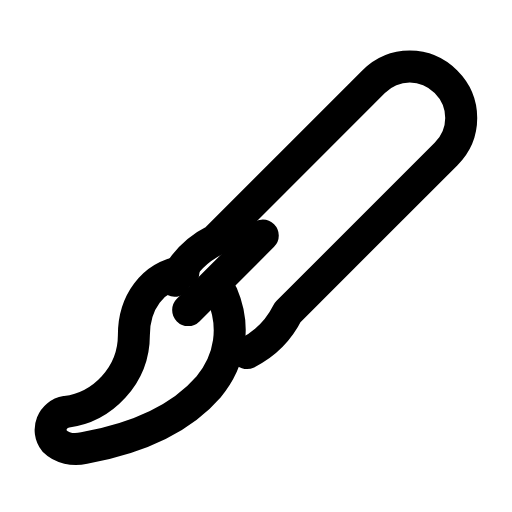
t = 0.00 s
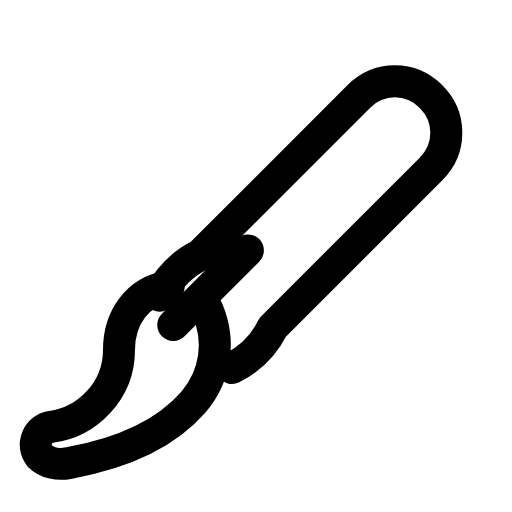
t = 0.28 s
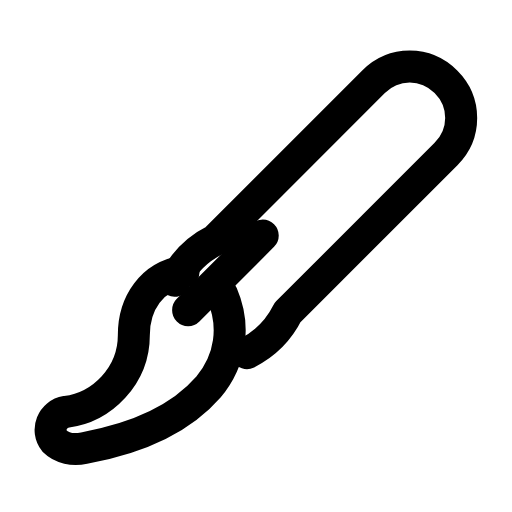
t = 0.56 s
t = 0.83 s: frame unchanged from t = 0.00 s, image omitted
t = 1.12 s: frame unchanged from t = 0.00 s, image omitted
t = 1.42 s: frame unchanged from t = 0.00 s, image omitted

The animated SVG that drew these frames (rendered in a browser with its animation timeline set to each time). Animation: 1 SMIL element (animateTransform=1); one cycle of 1.70 s, repeats indefinitely.

<svg xmlns="http://www.w3.org/2000/svg" width="24" height="24" viewBox="0 0 24 24" fill="none"><g transform="translate(-1.78 -1.258) scale(1.06)"><g><animateTransform attributeName="transform" type="translate" values="0 0;0 0;-0.8 0.8;0 0;0 0;0 0;0 0;-0.8 0.8;0 0;0 0;0 0" keyTimes="0;0.135;0.2475;0.36;0.45;0.6;0.66;0.735;0.81;0.9;1" dur="1.7s" repeatCount="indefinite" calcMode="spline" keySplines="0.16 1 0.3 1;0.16 1 0.3 1;0.16 1 0.3 1;0.16 1 0.3 1;0.16 1 0.3 1;0.16 1 0.3 1;0.16 1 0.3 1;0.16 1 0.3 1;0.16 1 0.3 1;0.16 1 0.3 1"/><path stroke="currentColor" stroke-width="1.415" stroke-linecap="round" stroke-linejoin="round" fill="none" d="M9.4 13.6C9.8 12.8 10.4 12.2 11.2 11.8L18.2 4.8C19.1 3.9 20.5 3.9 21.4 4.8C22.3 5.7 22.3 7.1 21.4 8L14.4 15C14 15.8 13.4 16.4 12.6 16.8"></path><path stroke="currentColor" stroke-width="1.415" stroke-linecap="round" stroke-linejoin="round" fill="none" d="M9.8 13.2C8.4 13.4 7.6 14.6 7.6 16C7.6 17.8 6.2 19.2 4.6 19.4C4 19.5 3.7 20.2 4.1 20.7C4.4 21 4.9 21.1 5.4 21C7.6 20.6 9.6 19.8 10.9 18.3C11.9 17.1 12.1 15.6 11.5 14.2"></path><path stroke="currentColor" stroke-width="1.415" stroke-linecap="round" stroke-linejoin="round" fill="none" d="M10 14.9L13.3 11.6"></path></g></g></svg>
